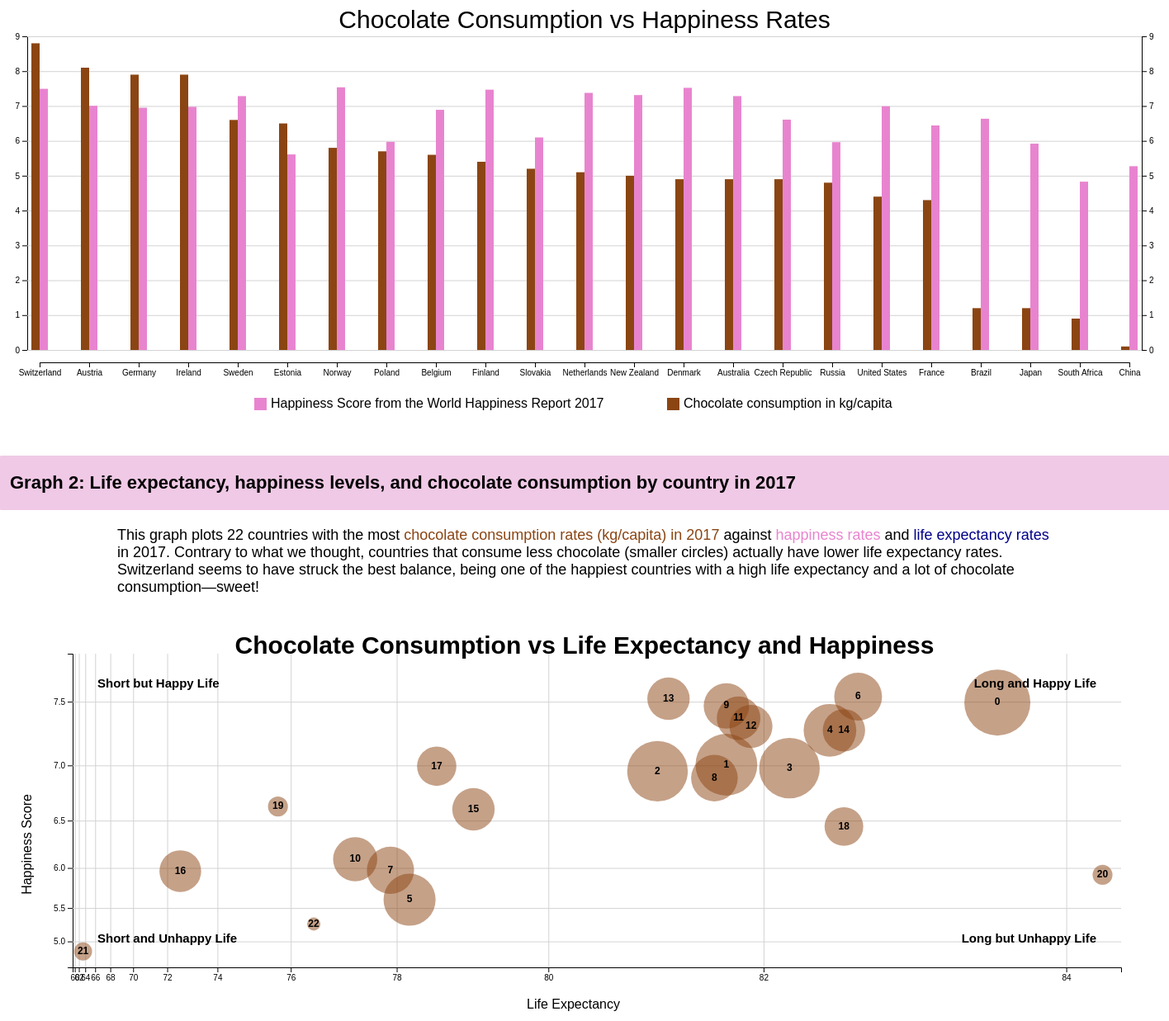
D3 v7 page, settled after 480 driven frames (8 s of simulated time); the page loaded 3 data file(s).


        // Colors for document
        const chocColor = 'saddlebrown';
        const happinessColor = "#e884cf";

        // Load the three data sets
        chocPromise = d3.csv("data/choc_consumption_2017.csv", d3.autoType);
        happinessPromise = d3.csv("data/happinessData2017_use.csv", d3.autoType);
        lifePromise = d3.csv("data/life_expectancy.csv", d3.autoType);
 
        Promise.all([chocPromise, happinessPromise, lifePromise]).then( (datasets) =>{
            chocolateData = datasets[0];
            happinessData = datasets[1];
            lifeData = datasets[2];

            // Make Netherlands names the same
            chocolateData[12]["Country"] = "Netherlands"
            // Remove Great Britain
            chocolateData.splice(4, 1);
            // Russia: "Russian Federation":41 
            lifeData[41]["country"] = "Russia"
            // Slovakia: "Slovak Republic": 33
            lifeData[33]["country"] = "Slovakia"

            // Remove countries from happiness and life expectancy data not in chocolate data set
            let reducedHappinessData = [];
            let reducedLifeData = [];

            chocolateData.forEach((c, j) => {
                happinessData.forEach( (h,i) => {
                    if ( h["Country"] == c["Country"]) {
                        reducedHappinessData.push(h);
                    }
                }) 
                lifeData.forEach( (l,i) => {
                    if ( l["country"] == c["Country"]) {
                        reducedLifeData.push(l);
                    }
                }) 
            }) 
            happinessData = reducedHappinessData;
            lifeData = reducedLifeData;

            console.log(`Chocolate Data: ${chocolateData}`);
            console.log(`Happiness Data: ${happinessData}`);
            console.log(`Life Expectancy Data: ${lifeData}`);

            ///////////////////////////////////////////////////////////////////
            //////////////////////////// Bar Chart ////////////////////////////
            ///////////////////////////////////////////////////////////////////
            
            // Variables for bar chart
            let chart = d3.select("svg#s1");
            let width = chart.attr("width");
            let height = chart.attr("height");
            let margin = {top: 40, right: 40, bottom: 80, left: 40};
            let chartWidth = width - margin.left - margin.right;
            let chartHeight = height - margin.top - margin.bottom;

            // Groupings for bar chart
            let annotations = chart.append('g')
                                    .attr('id', 'annotations');

            let chartArea = chart.append('g')
                                 .attr('id', 'points')
                                 .attr('transform', `translate(${margin.left}, ${margin.top})`);

            //chocolate and happiness bar chart
            //extents, scales, axes, and gridlines
            let chocolateExtent = d3.extent(chocolateData, d => d['kg/capita']);
            let chocolateScale = d3.scaleLinear().domain([0, 9]).range([chartHeight, 0]);
            let leftAxis = d3.axisLeft(chocolateScale);
            let leftGridlines = d3.axisLeft(chocolateScale)
                                    .tickFormat('')
                                    .tickSize(-chartWidth-30);      
            annotations.append('g')
                        .attr('class', 'left axis')
                        .attr('transform', `translate(${margin.left-15}, ${margin.top})`)
                        .call(leftAxis);
            annotations.append('g')
                        .attr('class', 'left gridlines')
                        .attr('transform', `translate(${margin.left-15}, ${margin.top})`)
                        .call(leftGridlines);

            let happinessScale = d3.scaleLinear().domain([0, 9]).range([chartHeight, 0]);
            let rightAxis = d3.axisRight(happinessScale);
            annotations.append('g')
                        .attr('class', 'right axis')
                        .attr('transform', `translate(${chartWidth+55}, ${margin.top})`)
                        .call(rightAxis);

            let countries = d3.map(chocolateData, d => d.Country);
            let countryScale = d3.scalePoint().domain(countries).range([0, chartWidth]);
            let bottomAxis = d3.axisBottom(countryScale);
            annotations.append('g')
                        .attr('class', 'x axis')
                        .attr('transform',`translate(${margin.left}, ${chartHeight+margin.top+15})`)
                        .call(bottomAxis);


            //plotting the bars
            //chocolate consumption
            let chocConsumptionScale = d3.scaleLinear().domain([0,9]).range([0, chartHeight])

            chocolateData.forEach(d => {
                chart.append('rect')
                    .style("fill", chocColor )
                    .attr("x", countryScale(d['Country']) + 30)
                    .attr("y", chartHeight - chocConsumptionScale(d['kg/capita']) + 40 )
                    .attr('width', '10')
                    .attr('height', chocConsumptionScale(d['kg/capita']));
            });
            //happiness
            happinessData.forEach(d => {
                chart.append('rect')
                        .style("fill", happinessColor )
                        .attr("x", countryScale(d['Country']) + 40)
                        .attr("y", happinessScale(d['Happiness score']) + 40 )
                        .attr('width', '10')
                        .attr('height', chocConsumptionScale(d['Happiness score']));
            });

            //creating a legend
            chart.append('rect')
                .style('fill', chocColor)
                .attr('x', '800')
                .attr('y', '478')
                .attr('width', '15')
                .attr('height', '15');
            chart.append('text')
                .attr("id", "choc_key")
                .text('Chocolate consumption in kg/capita')
                .attr('x', '820')
                .attr('y', '490')


            chart.append('rect')
                .style('fill', happinessColor)
                .attr('x', '300')
                .attr('y', '478')
                .attr('width', '15')
                .attr('height', '15');
            chart.append('text')
                .attr("id", "happy_key")
                .text('Happiness Score from the World Happiness Report 2017')
                .attr('x', '320')
                .attr('y', '490');

            // Title
            chart.append('text')
                .text('Chocolate Consumption vs Happiness Rates')
                .style("font-size", "30px")
                .attr("dominant-baseline", "auto")
                .attr("text-anchor", "middle")
                .attr('x', width/2)
                .attr('y', '30');


            //////////////////////////////////////////////////////////////////////
            //////////////////////////// Scatter Plot ////////////////////////////
            //////////////////////////////////////////////////////////////////////

            // Variables for svg2
            const svg2 = d3.select("svg#s2");
            let width2 = svg2.attr("width");
            let height2 = svg2.attr("height");

            let margin2 = {top: 50, right: 50, bottom: 70, left: 80};
            let chart2Height = height2 - margin2.top - margin2.bottom;
            let chart2Width = width2 - margin2.left - margin2.right;

            // Grouping for axis and gridlines
            let annotations2 = svg2.append('g')
                                   .attr('id', 'annotations2');

            let chartArea2 = svg2.append('g')
                                 .attr('id', 'chartArea2')
                                 .attr('transform', `translate(${margin2.left}, ${margin2.top})`);

            let pointLabelsArea = svg2.append('g')
                                      .attr('id', 'pointLabelsArea')
                                      .attr('transform', `translate(${margin2.left}, ${margin2.top})`);
          
            // Create Scales
            let minRadius = 8
            let maxRadius = 40;
            let rightPadding = 0.1;
            let leftPadding = 5;
            let bottomPadding = 0.3;
            let topPadding = 0.3;
            // Life Scale (X-Axis)
            let lifeExtent = d3.extent(lifeData, d=> d["life expectancy"]);
            let lifeScatterScale = d3.scalePow()
                                     .exponent(15)
                                     .domain([lifeExtent[0] - leftPadding, lifeExtent[1] + rightPadding])
                                     .range([0, chart2Width]);
            // Happiness Scale (Y-Axis)
            let happinessExtent = d3.extent(happinessData, d=> d["Happiness score"]);
            let happinessScatterScale = d3.scalePow()
                                          .exponent(3)
                                          .domain([happinessExtent[0] - bottomPadding, happinessExtent[1] + topPadding])
                                          .range([chart2Height, 0]);

            // Chocolate Scale (Radius)
            let chocolateScatterScale = d3.scaleLinear()
                                          .domain(chocolateExtent)
                                          .range([minRadius, maxRadius]);
            
            // Create Axis and Gridlines
            // Happiness Axis and Gridlines (Y-Axis)
            let leftScatterAxis = d3.axisLeft(happinessScatterScale);
            let leftScatterGridLines = d3.axisLeft(happinessScatterScale)
                                         .tickFormat('')
                                         .tickSize(-chart2Width);      
            annotations2.append('g')
                .attr('class', 'leftScatterAxis')
                .attr('transform', `translate(${margin2.left}, ${margin2.top})`)
                .call(leftScatterAxis);
            annotations2.append('g')
                .attr('class', 'gridlines')
                .attr('transform', `translate(${margin2.left}, ${margin2.top})`)
                .call(leftScatterGridLines);
            
            // Life Axis and Gridlines (X-Axis)
            let bottomScatterAxis = d3.axisBottom(lifeScatterScale);
            let bottomScatterGridLines = d3.axisBottom(lifeScatterScale)
                                           .tickFormat('')
                                           .tickSize(-chart2Height); 
            annotations2.append('g')
                .attr('class', 'bottomScatterAxis')
                .attr('transform',`translate(${margin2.left}, ${chart2Height+margin2.top})`)
                .call(bottomScatterAxis);
            annotations2.append('g')
                .attr('class', 'gridlines')
                .attr('transform', `translate(${margin2.left},${chart2Height+margin2.top})`)
                .call(bottomScatterGridLines);

            // plotting the circles
            dataLen = chocolateData.length
            chocolateData.forEach( (d,i) => {
                chartArea2.append("circle")
                    .attr("cx", lifeScatterScale(lifeData[i]["life expectancy"]))
                    .attr("cy", happinessScatterScale(happinessData[i]["Happiness score"]))
                    .attr("r", chocolateScatterScale(d["kg/capita"]))
                    .attr('opacity', 0.5)
                    .style("fill", "saddlebrown");

                    // Add number in middle of circle
                    pointLabelsArea.append("text")
                                   .text(i)
                                   .attr("font-size", 12)
                                   .attr("font-weight", 'bold')
                                   .attr("x", lifeScatterScale(lifeData[i]["life expectancy"]))
                                   .attr("y", happinessScatterScale(happinessData[i]["Happiness score"]))
                                   .attr("text-anchor", "middle")
                                   .attr("dominant-baseline", "middle")
                                   .raise();

                    // Add country to legend
                    if (i - (dataLen/2) < 0) {
                        d3.select('#legend1').append('span')
                                            .attr("id", "country")
                                            .text(`${i}: ${d['Country']}`)
                                            .style("font-size", "11px")
                                            .style("width", "100px")
                                            .style("height", "30px")
                                            .style("padding-top", "15px")
                                            .style("text-align", "center")
                                            .style("border-style", "groove")
                                     
                    } else {
                        d3.select('#legend2').append('span')
                                            .attr("id", "num")
                                            .text(`${i}: ${d['Country']}`)
                                            .style("font-size", "11px")
                                            .style("width", "92.5px")
                                            .style("height", "30px")
                                            .style("padding-top", "15px")
                                            .style("text-align", "center")
                                            .style("border-style", "groove")
                    }
            });

            let cornerPadding = 30;
            // Upper Left Corner Text
            pointLabelsArea.append("text")
                           .text('Short but Happy Life')
                           .attr("font-size", 15)
                           .attr("font-weight", 'bold')
                           .attr("x", cornerPadding)
                           .attr("y", cornerPadding)
                           .attr("text-anchor", "start")
                           .attr("dominant-baseline", "hanging");

            // Upper Right Corner Text
            pointLabelsArea.append("text")
                           .text('Long and Happy Life')
                           .attr("font-size", 15)
                           .attr("font-weight", 'bold')
                           .attr("x", chart2Width - cornerPadding)
                           .attr("y", cornerPadding)
                           .attr("text-anchor", "end")
                           .attr("dominant-baseline", "hanging");

            // Bottom Left Corner Text
            pointLabelsArea.append("text")
                           .text('Short and Unhappy Life')
                           .attr("font-size", 15)
                           .attr("font-weight", 'bold')
                           .attr("x", cornerPadding)
                           .attr("y", chart2Height - cornerPadding)
                           .attr("text-anchor", "start")
                           .attr("dominant-baseline", "auto");

            // Bottom Right Corner Text
            pointLabelsArea.append("text")
                           .text('Long but Unhappy Life')
                           .attr("font-size", 15)
                           .attr("font-weight", 'bold')
                           .attr("x", chart2Width - cornerPadding)
                           .attr("y", chart2Height - cornerPadding)
                           .attr("text-anchor", "end")
                           .attr("dominant-baseline", "auto");

            // X-Axis Label
            svg2.append('text')
                .attr("id", "lifeAxis")
                .text('Life Expectancy')
                .attr('x', '630')
                .attr('y', '480');

            // Y-Axis Label
            svg2.append('text')
                .attr("id", "happyAxis")
                .text('Happiness Score')
                .attr("text-anchor", "end")
                .attr("transform", "rotate(-90)")
                .attr('x', -margin2.bottom-150) // this acts like the y
                .attr('y', -margin2.left + 110); // this acts like the x
                
            // Title
            svg2.append('text')
                .attr("id", "chocTitle")
                .text('Chocolate Consumption vs Life Expectancy and Happiness')
                .style("font-size", "30px")
                .attr("dominant-baseline", "auto")
                .attr("text-anchor", "middle")
                .attr('x', width2/2)
                .attr('y', '50');

            //Legend circle
            // svg2.append('circle')
            //     .attr("cx",1360)
            //     .attr("cy",100)
            //     .attr("r",40)
            //     .attr('opacity', 0.5)
            //     .style("fill", "black");

        });
        
    

### data: data/happinessData2017_use.csv
?Country, Happiness score, Whisker-high, Whisker-low, Explained by: GDP per capita, Explained by: Social support, Explained by: Healthy life expectancy, Explained by: Freedom to make life choic…, Explained by: Generosity, Explained by: Perceptions of corruption, Dystopia (1.85) + residual, , 
Norway, 7.537, 7.594, 7.480, 1.616, 1.534, 0.797, 0.635, 0.362, 0.316, 2.277, , 
Denmark, 7.522, 7.582, 7.462, 1.482, 1.551, 0.793, 0.626, 0.355, 0.401, 2.314, , 
Iceland, 7.504, 7.622, 7.386, 1.481, 1.611, 0.834, 0.627, 0.476, 0.154, 2.323, , 
Switzerland, 7.494, 7.562, 7.426, 1.565, 1.517, 0.858, 0.620, 0.291, 0.367, 2.277, , 
Finland, 7.469, 7.528, 7.410, 1.444, 1.540, 0.809, 0.618, 0.245, 0.383, 2.430, , 
Netherlands, 7.377, 7.427, 7.327, 1.504, 1.429, 0.811, 0.585, 0.470, 0.283, 2.295, , 
Canada, 7.316, 7.384, 7.248, 1.479, 1.481, 0.835, 0.611, 0.436, 0.287, 2.187, , 
New Zealand, 7.314, 7.380, 7.248, 1.406, 1.548, 0.817, 0.614, 0.500, 0.383, 2.046, , 
Sweden, 7.284, 7.344, 7.224, 1.494, 1.478, 0.831, 0.613, 0.385, 0.384, 2.098, , 
Australia, 7.284, 7.357, 7.211, 1.484, 1.510, 0.844, 0.602, 0.478, 0.301, 2.065, , 
Israel, 7.213, 7.280, 7.146, 1.375, 1.376, 0.838, 0.406, 0.330, 0.085, 2.802, , 
Costa Rica, 7.079, 7.168, 6.990, 1.110, 1.416, 0.760, 0.580, 0.215, 0.100, 2.899, , 
Austria, 7.006, 7.071, 6.941, 1.487, 1.460, 0.815, 0.568, 0.316, 0.221, 2.139, , 
United States, 6.993, 7.075, 6.911, 1.546, 1.420, 0.774, 0.506, 0.393, 0.136, 2.218, , 
Ireland, 6.977, 7.043, 6.911, 1.536, 1.558, 0.810, 0.573, 0.428, 0.298, 1.774, , 
Germany, 6.951, 7.005, 6.897, 1.488, 1.473, 0.799, 0.563, 0.336, 0.277, 2.016, , 
Belgium, 6.891, 6.956, 6.826, 1.464, 1.462, 0.818, 0.540, 0.232, 0.251, 2.124, , 
Luxembourg, 6.863, 6.924, 6.802, 1.742, 1.458, 0.845, 0.597, 0.283, 0.319, 1.620, , 
United Kingdom, 6.714, 6.784, 6.644, 1.442, 1.496, 0.805, 0.508, 0.493, 0.265, 1.704, , 
Chile, 6.652, 6.739, 6.565, 1.253, 1.284, 0.819, 0.377, 0.327, 0.082, 2.510, , 
United Arab Emirates, 6.648, 6.722, 6.574, 1.626, 1.266, 0.727, 0.608, 0.361, 0.324, 1.735, , 
Brazil, 6.635, 6.725, 6.545, 1.107, 1.431, 0.617, 0.437, 0.162, 0.111, 2.769, , 
Czech Republic, 6.609, 6.684, 6.534, 1.353, 1.434, 0.754, 0.491, 0.088, 0.037, 2.452, , 
Argentina, 6.599, 6.690, 6.508, 1.185, 1.440, 0.695, 0.495, 0.109, 0.060, 2.614, , 
Mexico, 6.578, 6.671, 6.485, 1.153, 1.211, 0.710, 0.413, 0.121, 0.133, 2.837, , 
Singapore, 6.572, 6.637, 6.507, 1.692, 1.354, 0.949, 0.550, 0.346, 0.464, 1.216, , 
Malta, 6.527, 6.598, 6.456, 1.343, 1.488, 0.822, 0.589, 0.575, 0.153, 1.557, , 
Uruguay, 6.454, 6.546, 6.362, 1.218, 1.412, 0.719, 0.579, 0.175, 0.178, 2.172, , 
Guatemala, 6.454, 6.567, 6.341, 0.872, 1.256, 0.540, 0.531, 0.283, 0.077, 2.894, , 
Panama, 6.452, 6.557, 6.347, 1.234, 1.373, 0.706, 0.550, 0.211, 0.071, 2.307, , 
France, 6.442, 6.516, 6.368, 1.431, 1.388, 0.844, 0.470, 0.130, 0.173, 2.006, , 
Thailand, 6.424, 6.509, 6.339, 1.128, 1.426, 0.647, 0.580, 0.572, 0.032, 2.040, , 
Taiwan Province of China, 6.422, 6.495, 6.349, 1.434, 1.385, 0.794, 0.361, 0.258, 0.064, 2.127, , 
Spain, 6.403, 6.471, 6.335, 1.384, 1.532, 0.889, 0.409, 0.190, 0.071, 1.928, , 
Qatar, 6.375, 6.568, 6.182, 1.871, 1.274, 0.710, 0.604, 0.330, 0.439, 1.145, , 
Colombia, 6.357, 6.452, 6.262, 1.071, 1.402, 0.595, 0.477, 0.149, 0.047, 2.616, , 
Saudi Arabia, 6.344, 6.444, 6.244, 1.531, 1.287, 0.590, 0.450, 0.148, 0.273, 2.065, , 
Trinidad and Tobago, 6.168, 6.382, 5.954, 1.361, 1.380, 0.520, 0.519, 0.325, 0.009, 2.053, , 
Kuwait, 6.105, 6.192, 6.018, 1.633, 1.260, 0.632, 0.496, 0.228, 0.215, 1.640, , 
Slovakia, 6.098, 6.177, 6.019, 1.325, 1.505, 0.713, 0.296, 0.137, 0.024, 2.098, , 
Bahrain, 6.087, 6.179, 5.995, 1.488, 1.323, 0.653, 0.537, 0.173, 0.257, 1.656, , 
Malaysia, 6.084, 6.180, 5.988, 1.291, 1.285, 0.619, 0.402, 0.417, 0.066, 2.004, , 
Nicaragua, 6.071, 6.187, 5.955, 0.737, 1.287, 0.653, 0.448, 0.302, 0.131, 2.514, , 
Ecuador, 6.008, 6.106, 5.910, 1.001, 1.286, 0.686, 0.455, 0.150, 0.140, 2.290, , 
El Salvador, 6.003, 6.109, 5.897, 0.910, 1.182, 0.596, 0.432, 0.078, 0.090, 2.715, , 
Poland, 5.973, 6.054, 5.892, 1.292, 1.446, 0.699, 0.520, 0.158, 0.059, 1.798, , 
Uzbekistan, 5.971, 6.066, 5.876, 0.786, 1.549, 0.498, 0.658, 0.416, 0.247, 1.817, , 
Italy, 5.964, 6.043, 5.885, 1.395, 1.445, 0.853, 0.256, 0.173, 0.028, 1.813, , 
Russia, 5.963, 6.030, 5.896, 1.282, 1.469, 0.547, 0.374, 0.052, 0.033, 2.206, , 
Belize, 5.956, 6.197, 5.715, 0.908, 1.081, 0.450, 0.548, 0.240, 0.097, 2.632, , 
Japan, 5.920, 5.991, 5.849, 1.417, 1.436, 0.913, 0.506, 0.121, 0.164, 1.363, , 
Lithuania, 5.902, 5.983, 5.821, 1.315, 1.474, 0.629, 0.234, 0.010, 0.012, 2.228, , 
Algeria, 5.872, 5.978, 5.766, 1.092, 1.146, 0.618, 0.233, 0.069, 0.146, 2.568, , 
Latvia, 5.850, 5.920, 5.780, 1.261, 1.405, 0.639, 0.326, 0.153, 0.074, 1.994, , 
South Korea, 5.838, 5.923, 5.753, 1.402, 1.128, 0.900, 0.258, 0.207, 0.063, 1.880, , 
Moldova, 5.838, 5.908, 5.768, 0.729, 1.252, 0.589, 0.241, 0.209, 0.010, 2.808, , 
Romania, 5.825, 5.920, 5.730, 1.218, 1.150, 0.685, 0.457, 0.134, 0.004, 2.177, , 
Bolivia, 5.823, 5.904, 5.742, 0.834, 1.228, 0.474, 0.559, 0.226, 0.060, 2.443, , 
Turkmenistan, 5.822, 5.885, 5.759, 1.131, 1.493, 0.438, 0.418, 0.250, 0.259, 1.833, , 
Kazakhstan, 5.819, 5.904, 5.734, 1.285, 1.384, 0.606, 0.437, 0.202, 0.119, 1.785, , 
... 95 more rows

### data: data/life_expectancy.csv
?country, life expectancy
Japan, 84.2
Switzerland, 83.6
Spain, 83.4
Italy, 83
Iceland, 82.7
Korea, 82.7
Norway, 82.7
Australia, 82.6
France, 82.6
Israel, 82.6
Sweden, 82.5
Ireland, 82.2
Luxembourg, 82.2
Canada, 82
New Zealand, 81.9
Netherlands, 81.8
Austria, 81.7
Finland, 81.7
Belgium, 81.6
Portugal, 81.5
Greece, 81.4
United Kingdom, 81.3
Denmark, 81.2
Germany, 81.1
Slovenia, 81.1
OECD36, 80.7
Chile, 80.2
Costa Rica, 80.2
Czech Republic, 79.1
United States, 78.6
Estonia, 78.2
Turkey, 78.1
Poland, 77.9
Slovak Republic, 77.3
China, 76.5
Hungary, 75.9
Brazil, 75.7
Lithuania, 75.6
Mexico, 75.4
Latvia, 74.8
Colombia, 74.6
Russian Federation, 72.6
Indonesia, 69.4
India, 68.9
South Africa, 63.4

### data: data/choc_consumption_2017.csv
?Country, kg/capita
Switzerland, 8.8
Austria, 8.1
Germany, 7.9
Ireland, 7.9
Great Britain, 7.6
Sweden, 6.6
Estonia, 6.5
Norway, 5.8
Poland, 5.7
Belgium, 5.6
Finland, 5.4
Slovakia, 5.2
The Netherlands, 5.1
New Zealand, 5
Denmark, 4.9
Australia, 4.9
Czech Republic, 4.9
Russia, 4.8
United States, 4.4
France, 4.3
Brazil, 1.2
Japan, 1.2
South Africa, 0.9
China, 0.1